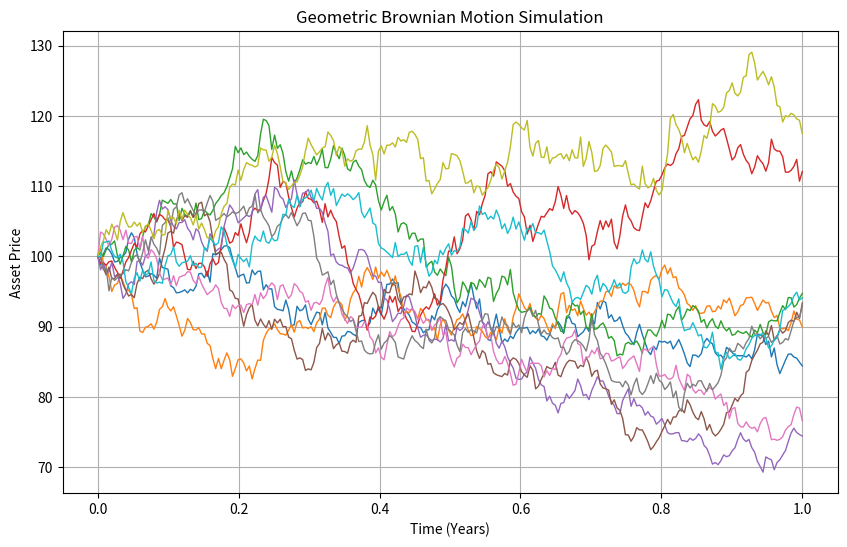

Here is the Python script that generated this plot:
import numpy as np
import matplotlib.pyplot as plt

def simulate_gbm(S0, mu, sigma, T, dt, n_paths):
    """
    Simulate multiple paths of a Geometric Brownian Motion.

    Parameters:
    S0      : float - initial asset price.
    mu      : float - drift coefficient.
    sigma   : float - volatility coefficient.
    T       : float - total time in years.
    dt      : float - time increment.
    n_paths : int   - number of simulation paths.

    Returns:
    t       : numpy.ndarray - array of time points.
    paths   : numpy.ndarray - simulated asset price paths.
    """
    n_steps = int(T / dt)
    t = np.linspace(0, T, n_steps)
    paths = np.zeros((n_steps, n_paths))
    paths[0] = S0
    for i in range(1, n_steps):
        # Generate random standard normal numbers for each path
        Z = np.random.standard_normal(n_paths)
        # Update the asset price using the GBM formula
        paths[i] = paths[i-1] * np.exp((mu - 0.5 * sigma**2) * dt + sigma * np.sqrt(dt) * Z)
    return t, paths

# Parameters for the GBM
S0 = 100       # Initial asset price
mu = 0.05      # Drift (5% annual return)
sigma = 0.2    # Volatility (20% annual volatility)
T = 1          # Total time in years
dt = 1/252     # Daily time steps (assuming 252 trading days in a year)
n_paths = 10   # Number of simulation paths

# Simulate the GBM paths
t, paths = simulate_gbm(S0, mu, sigma, T, dt, n_paths)

# Plot the simulated GBM paths
plt.figure(figsize=(10, 6))
for i in range(n_paths):
    plt.plot(t, paths[:, i], lw=1)
plt.xlabel("Time (Years)")
plt.ylabel("Asset Price")
plt.title("Geometric Brownian Motion Simulation")
plt.grid(True)
plt.show()
